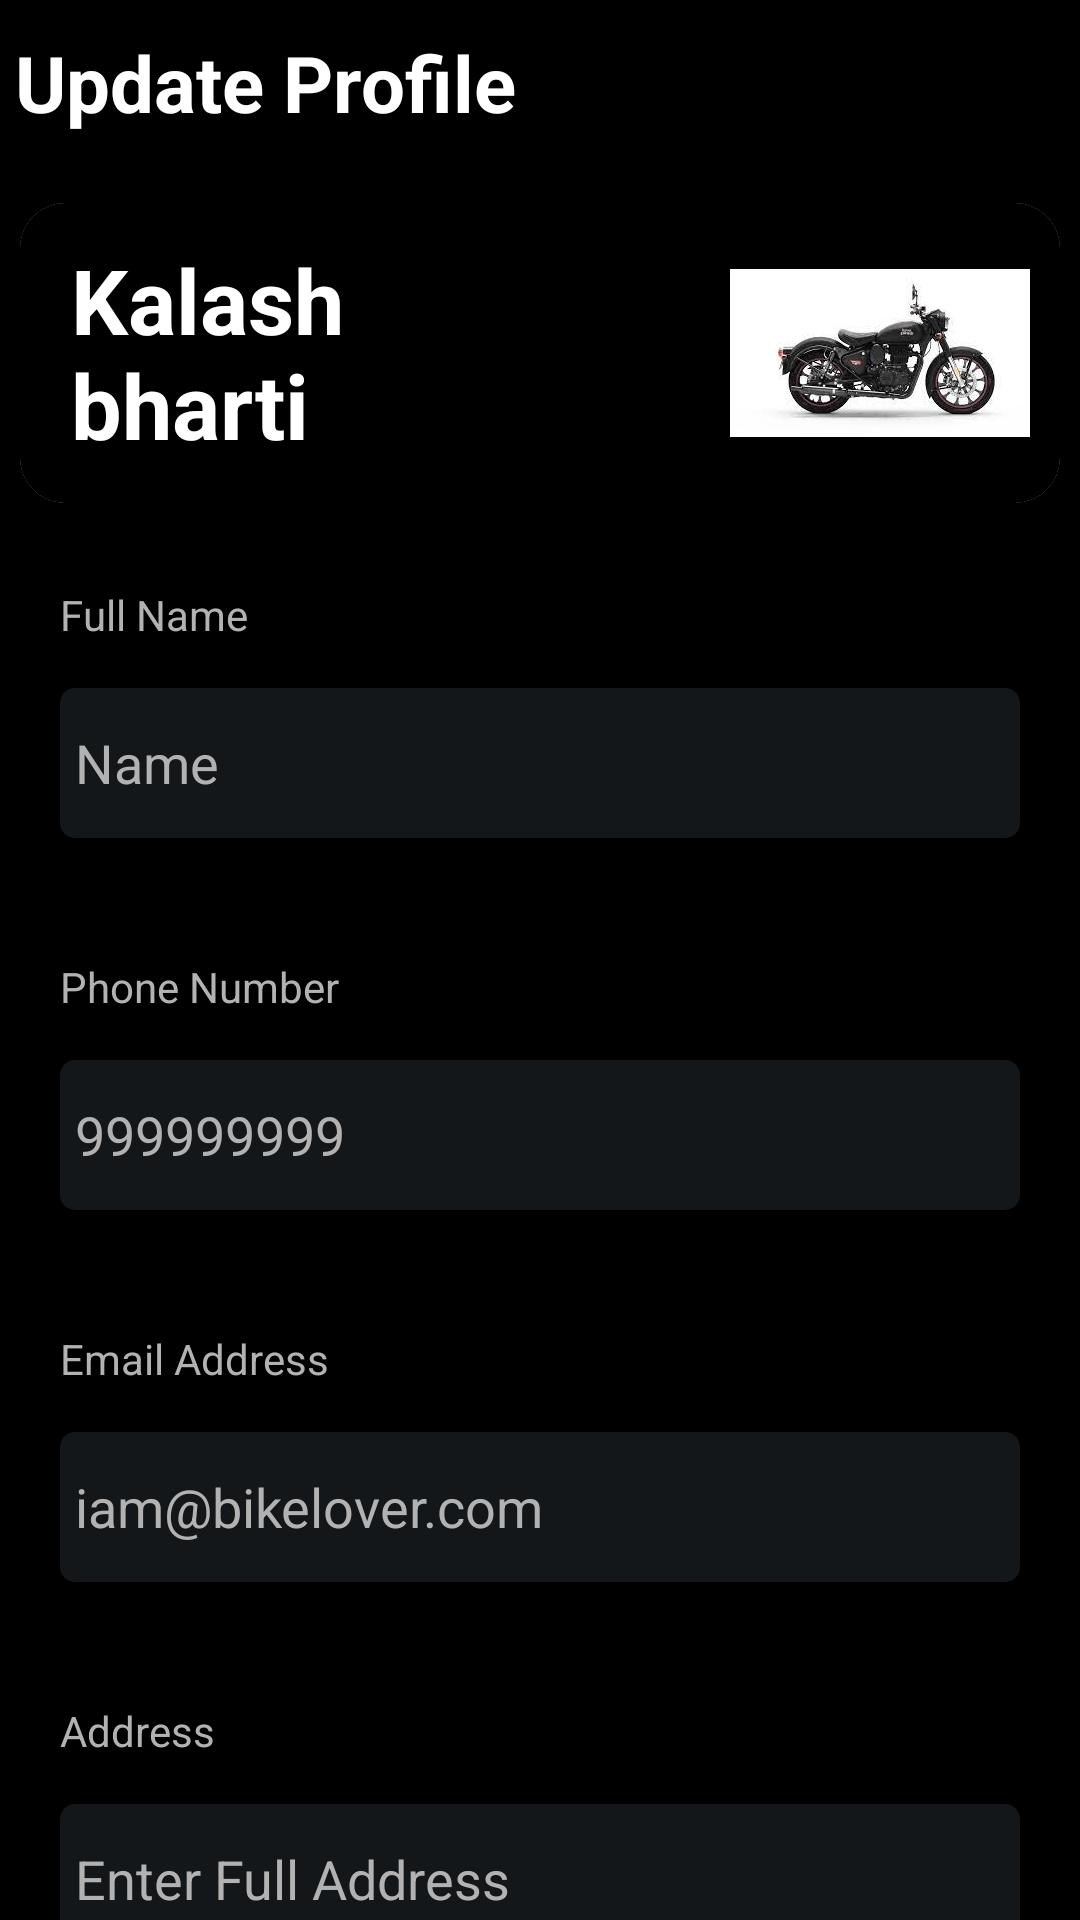

Reconstruct the res/layout file that produces this screen, plus the resources it refers to.
<!-- AndroidManifest.xml: application theme Theme.Bike_rental -->
<!-- res/layout/activity_update_profile.xml -->
<?xml version="1.0" encoding="utf-8"?>
<LinearLayout xmlns:android="http://schemas.android.com/apk/res/android"
    xmlns:app="http://schemas.android.com/apk/res-auto"
    xmlns:tools="http://schemas.android.com/tools"
    android:layout_width="match_parent"
    android:layout_height="match_parent"
    android:layout_gravity="center"
    android:background="@color/black"
    android:orientation="vertical"
    tools:context=".Update_Profile">
    <LinearLayout
        android:orientation="horizontal"
        android:layout_marginTop="10dp"
        android:layout_width="match_parent"
        android:layout_height="wrap_content"
        android:layout_marginBottom="10dp"
        >
        <ImageView
            android:id="@+id/profileUpdate_back"
            android:layout_width="wrap_content"
            android:layout_height="40dp"
            android:layout_marginStart="5dp"
            android:src="@drawable/baseline_arrow_back_24"
            />


        <TextView
            android:text="Update Profile"
            android:textColor="@color/white"
            android:textSize="26sp"
            android:textStyle="bold"

            android:layout_width="wrap_content"
            android:layout_height="wrap_content"/>

    </LinearLayout>
    <androidx.cardview.widget.CardView
        android:layout_width="match_parent"
        android:layout_height="wrap_content"
        android:padding="15dp"

        app:cardCornerRadius="15dp"
        app:cardUseCompatPadding="true"

        >


        <LinearLayout
            android:layout_width="match_parent"
            android:layout_height="match_parent"
            android:orientation="horizontal"
           android:background="@color/black"
            >
            <LinearLayout
                android:layout_width="match_parent"
                android:layout_height="match_parent"
                android:layout_weight="1"
                android:padding="2dp"
                  android:orientation="vertical">


                <TextView
                    android:layout_width="wrap_content"
                    android:layout_height="wrap_content"
                    android:layout_marginLeft="15dp"
                    android:layout_marginTop="10dp"

                    android:text="Kalash bharti"
                    android:textColor="@color/white"
                    android:textSize="30sp"
                    android:textStyle="bold" />

            </LinearLayout>
            <LinearLayout
                android:layout_width="match_parent"
                android:layout_height="match_parent"
                android:layout_weight="1"
                android:orientation="vertical">


                <ImageView
                    android:layout_width="100dp"
                    android:layout_gravity="end"
                    android:layout_height="100dp"
                    android:layout_marginEnd="10dp"
                    android:src="@drawable/img"
                    />
            </LinearLayout>

        </LinearLayout>
    </androidx.cardview.widget.CardView>

    <ScrollView
        android:layout_width="match_parent"
        android:layout_height="match_parent">



    <LinearLayout
        android:layout_width="match_parent"
        android:layout_height="wrap_content"
        android:orientation="vertical">




        <LinearLayout
        android:layout_width="match_parent"
        android:layout_height="wrap_content"
        android:orientation="vertical"
        android:padding="20dp"
        >
        <TextView
            android:layout_width="wrap_content"
            android:layout_height="wrap_content"
            android:textColor="@color/grey"
            android:layout_marginBottom="15dp"
            android:text="Full Name"/>

        <EditText
            android:id="@+id/editTextTextPersonName"
            android:layout_width="match_parent"
            android:layout_height="50dp"
            android:ems="10"
            android:padding="5dp"
            android:background="@drawable/input_background1"
            android:textColor="@color/white"
            android:inputType="textPersonName"
            android:textColorHint="@color/grey"
            android:hint="Name"/>


    </LinearLayout>

    <LinearLayout
        android:layout_width="match_parent"
        android:layout_height="wrap_content"
        android:orientation="vertical"
        android:padding="20dp"
        >
        <TextView
            android:layout_width="wrap_content"
            android:layout_height="wrap_content"
            android:textColor="@color/grey"
            android:layout_marginBottom="15dp"
            android:text="Phone Number"/>

        <EditText

            android:layout_width="match_parent"
            android:layout_height="50dp"
            android:ems="10"
            android:padding="5dp"
            android:background="@drawable/input_background1"
            android:textColor="@color/white"
            android:inputType="textPersonName"
            android:textColorHint="@color/grey"
            android:hint="999999999"/>


    </LinearLayout>

    <LinearLayout
        android:layout_width="match_parent"
        android:layout_height="wrap_content"
        android:orientation="vertical"
        android:padding="20dp"
        >
        <TextView
            android:layout_width="wrap_content"
            android:layout_height="wrap_content"
            android:textColor="@color/grey"
            android:layout_marginBottom="15dp"
            android:text="Email Address"/>

        <EditText

            android:layout_width="match_parent"
            android:layout_height="50dp"
            android:ems="10"
            android:padding="5dp"
            android:background="@drawable/input_background1"
            android:textColor="@color/white"
            android:inputType="textPersonName"
            android:textColorHint="@color/grey"
            android:hint="iam@bikelover.com"/>


    </LinearLayout>

    <LinearLayout
        android:layout_width="match_parent"
        android:layout_height="wrap_content"
        android:orientation="vertical"
        android:padding="20dp"
        >
        <TextView
            android:layout_width="wrap_content"
            android:layout_height="wrap_content"
            android:textColor="@color/grey"
            android:layout_marginBottom="15dp"
            android:text="Address"/>

        <EditText

            android:layout_width="match_parent"
            android:layout_height="50dp"
            android:ems="10"
            android:padding="5dp"
            android:background="@drawable/input_background1"
            android:textColor="@color/white"
            android:inputType="textPersonName"
            android:textColorHint="@color/grey"
            android:hint="Enter Full Address"/>


    </LinearLayout>

    <LinearLayout
        android:layout_width="match_parent"
        android:layout_height="wrap_content"
        android:orientation="vertical"
        android:padding="20dp"
        >
        <TextView
            android:layout_width="wrap_content"
            android:layout_height="wrap_content"
            android:textColor="@color/grey"
            android:layout_marginBottom="15dp"
            android:text="Aadhar Number"/>

        <EditText

            android:layout_width="match_parent"
            android:layout_height="50dp"
            android:ems="10"
            android:padding="5dp"
            android:background="@drawable/input_background1"
            android:textColor="@color/white"
            android:inputType="textPersonName"
            android:textColorHint="@color/grey"
            android:hint="Enter Aadhar Number"/>

    </LinearLayout>
        <LinearLayout
        android:layout_width="match_parent"
        android:layout_height="wrap_content"
        android:orientation="vertical"
        android:padding="20dp"
        >
        <TextView
            android:layout_width="wrap_content"
            android:layout_height="wrap_content"
            android:textColor="@color/grey"
            android:layout_marginBottom="15dp"
            android:text="License Details"/>

        <EditText

            android:layout_width="match_parent"
            android:layout_height="50dp"
            android:ems="10"
            android:padding="5dp"
            android:background="@drawable/input_background1"
            android:textColor="@color/white"
            android:inputType="textPersonName"
            android:textColorHint="@color/grey"
            android:hint="license Details"/>

    </LinearLayout>
        <Button
            android:layout_width="wrap_content"
            android:layout_height="wrap_content"
            android:text="Save"
            android:layout_gravity="center"
            android:textColor="@color/white"
            android:background="@drawable/btn_aap_2"
            android:layout_marginBottom="25dp"
            android:layout_marginTop="10dp"

            />
    </LinearLayout>
    </ScrollView>
</LinearLayout>
<!-- resources referenced by this layout -->
<resources>
  <color name="black">#FF000000</color>
  <color name="grey">#B2B2B2</color>
  <color name="white">#FFFFFFFF</color>
  <!-- drawable baseline_arrow_back_24 (drawable) -->
  <vector android:autoMirrored="true" android:height="@dimen/_25sdp"
      android:tint="#FFFFFF" android:viewportHeight="24"
      android:viewportWidth="20" android:width="@dimen/_20sdp" xmlns:android="http://schemas.android.com/apk/res/android">
      <path android:fillColor="@android:color/white" android:pathData="M11.67,3.87L9.9,2.1 0,12l9.9,9.9 1.77,-1.77L3.54,12z"/>
  </vector>
  <!-- drawable btn_aap_2 (drawable) -->
  <?xml version="1.0" encoding="utf-8"?>
  <shape xmlns:android="http://schemas.android.com/apk/res/android">
  <gradient android:angle="90" android:startColor="@color/black" android:endColor="@color/grey" android:centerColor="@color/Black_mid"/>
      <corners android:radius="5dp"/>
      <stroke android:color="@color/Black_mid" android:width="3dp"/>
  </shape>
  <!-- drawable img: png bitmap (drawable, 41248 bytes) -->
  <!-- drawable input_background1 (drawable) -->
  <?xml version="1.0" encoding="utf-8"?>
  <shape xmlns:android="http://schemas.android.com/apk/res/android">
      <solid android:color="@color/Black_mid"/>
      <corners android:radius="5dp"/>
  </shape>
  <style name="Theme.Bike_rental" parent="Theme.AppCompat.DayNight.NoActionBar">
          
          <item name="colorPrimary">@color/purple_500</item>
          <item name="colorPrimaryVariant">@color/purple_700</item>
          <item name="colorOnPrimary">@color/white</item>
          
          <item name="colorSecondary">@color/teal_200</item>
          <item name="colorSecondaryVariant">@color/teal_700</item>
          <item name="colorOnSecondary">@color/black</item>
          
          <item name="android:statusBarColor">?attr/colorPrimaryVariant</item>
          
      </style>
  <color name="Black_mid">#13171A</color>
  <color name="purple_500">#FF6200EE</color>
  <color name="purple_700">#FF3700B3</color>
  <color name="teal_200">#FF03DAC5</color>
  <color name="teal_700">#FF018786</color>
</resources>
